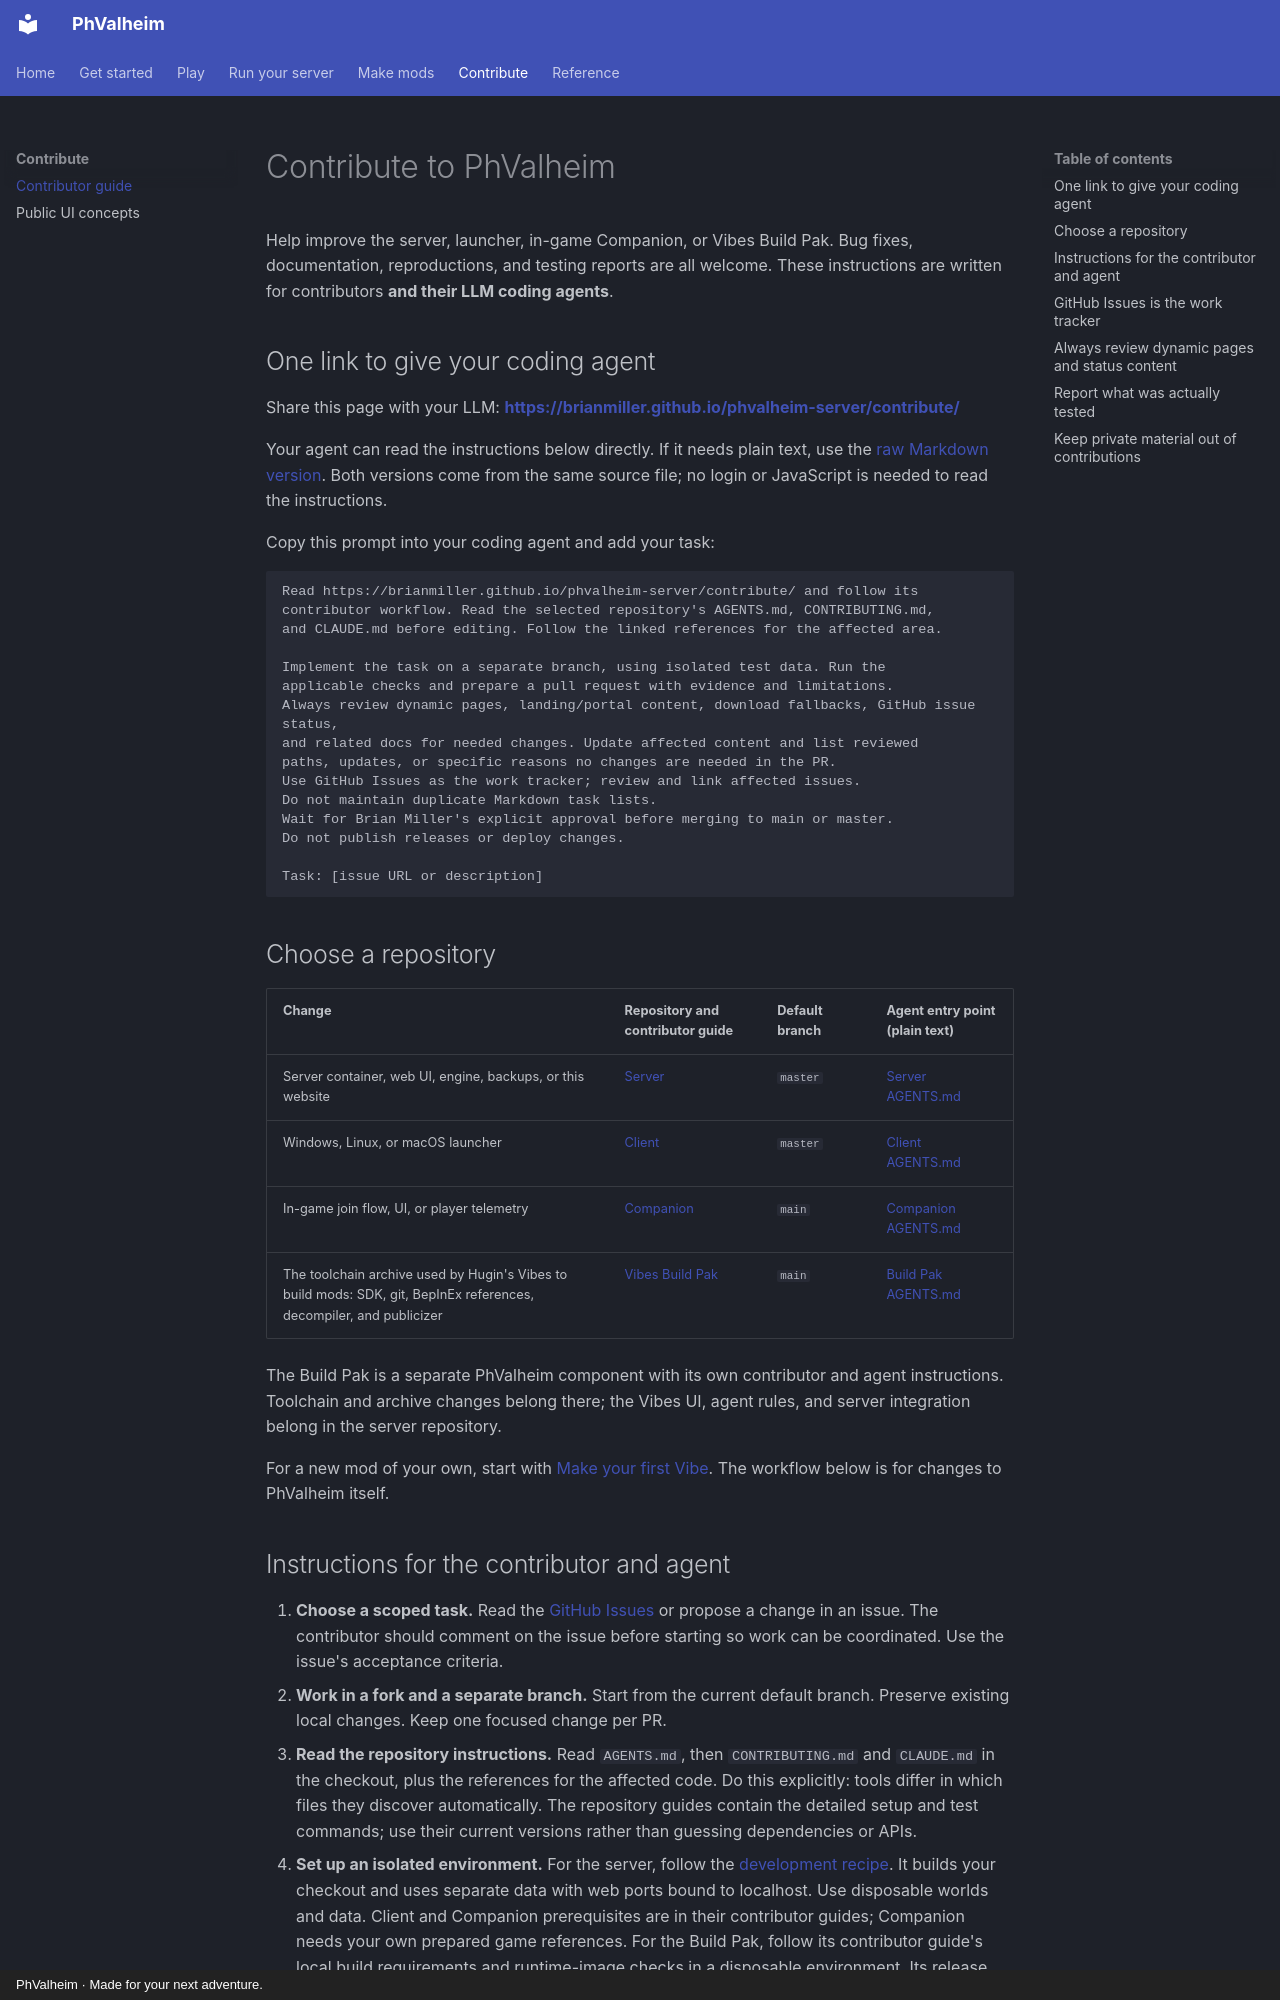

repository: brianmiller/phvalheim-server · page: contribute/index.html · generator: mkdocs · copyright: PhValheim · Made for your next adventure.

# Contribute to PhValheim

Help improve the server, launcher, in-game Companion, or Vibes Build Pak. Bug fixes, documentation,
reproductions, and testing reports are all welcome. These instructions are written
for contributors **and their LLM coding agents**.

## One link to give your coding agent

Share this page with your LLM: **<https://brianmiller.github.io/phvalheim-server/contribute/>**

Your agent can read the instructions below directly. If it needs plain text, use
the [raw Markdown version](https://raw.githubusercontent.com/brianmiller/phvalheim-server/master/website/docs/contribute.md).
Both versions come from the same source file; no login or JavaScript is needed to
read the instructions.

Copy this prompt into your coding agent and add your task:

```text
Read https://brianmiller.github.io/phvalheim-server/contribute/ and follow its
contributor workflow. Read the selected repository's AGENTS.md, CONTRIBUTING.md,
and CLAUDE.md before editing. Follow the linked references for the affected area.

Implement the task on a separate branch, using isolated test data. Run the
applicable checks and prepare a pull request with evidence and limitations.
Always review dynamic pages, landing/portal content, download fallbacks, GitHub issue status,
and related docs for needed changes. Update affected content and list reviewed
paths, updates, or specific reasons no changes are needed in the PR.
Use GitHub Issues as the work tracker; review and link affected issues.
Do not maintain duplicate Markdown task lists.
Wait for Brian Miller's explicit approval before merging to main or master.
Do not publish releases or deploy changes.

Task: [issue URL or description]
```

## Choose a repository

| Change | Repository and contributor guide | Default branch | Agent entry point (plain text) |
| --- | --- | --- | --- |
| Server container, web UI, engine, backups, or this website | [Server](https://github.com/brianmiller/phvalheim-server/blob/master/CONTRIBUTING.md) | `master` | [Server AGENTS.md](https://raw.githubusercontent.com/brianmiller/phvalheim-server/master/AGENTS.md) |
| Windows, Linux, or macOS launcher | [Client](https://github.com/brianmiller/phvalheim-client/blob/master/CONTRIBUTING.md) | `master` | [Client AGENTS.md](https://raw.githubusercontent.com/brianmiller/phvalheim-client/master/AGENTS.md) |
| In-game join flow, UI, or player telemetry | [Companion](https://github.com/brianmiller/phvalheim-companion/blob/main/CONTRIBUTING.md) | `main` | [Companion AGENTS.md](https://raw.githubusercontent.com/brianmiller/phvalheim-companion/main/AGENTS.md) |
| The toolchain archive used by Hugin's Vibes to build mods: SDK, git, BepInEx references, decompiler, and publicizer | [Vibes Build Pak](https://github.com/brianmiller/phvalheim-vibes-buildpak/blob/main/CONTRIBUTING.md) | `main` | [Build Pak AGENTS.md](https://raw.githubusercontent.com/brianmiller/phvalheim-vibes-buildpak/main/AGENTS.md) |

The Build Pak is a separate PhValheim component with its own contributor and agent
instructions. Toolchain and archive changes belong there; the Vibes UI, agent rules,
and server integration belong in the server repository.

For a new mod of your own, start with [Make your first Vibe](vibes/first-mod.md).
The workflow below is for changes to PhValheim itself.
